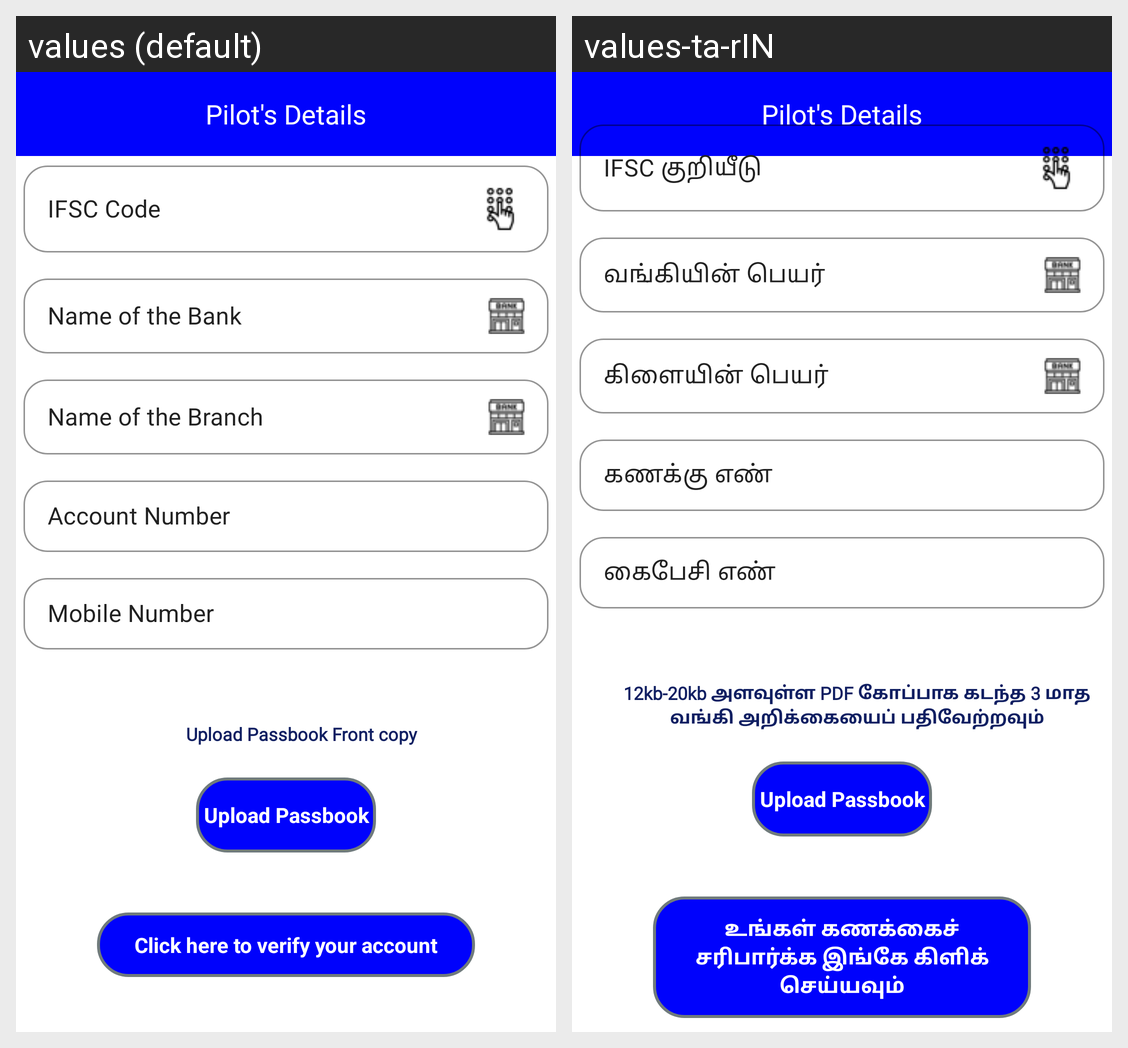

This grid shows one Android layout under two languages. Give, for every string resource on the screen, its name, the default text and each shown locale's text.
Android screen res/layout/activity_account_page.xml rendered under 2 locales, left to right: values (default), values-ta-rIN. Device: Nexus 5 (rendered at 1080×1920; each locale shown at half size, 540×960, under a caption strip naming it); theme Theme.MyApplication.
Strings drawn on this screen, with the default value and each locale's value (text and hints the layout hard-codes, and strings that could not be matched under every locale, appear in the picture but are not listed):

ifsc_code
  values: IFSC Code
  values-ta-rIN: IFSC குறியீடு

name_bank
  values: Name of the Bank
  values-ta-rIN: வங்கியின் பெயர்

name_branch
  values: Name of the Branch
  values-ta-rIN: கிளையின் பெயர்

account_number
  values: Account Number
  values-ta-rIN: கணக்கு எண்

mobile_number
  values: Mobile Number
  values-ta-rIN: கைபேசி எண்

upload_pdf_text
  values: Upload Passbook Front copy
  values-ta-rIN: 12kb-20kb அளவுள்ள PDF கோப்பாக கடந்த 3 மாத வங்கி அறிக்கையைப் பதிவேற்றவும்

upload_passbook
  values: Upload Passbook
  values-ta-rIN: Upload Passbook  [not translated; the default value is used]

verify_account_text
  values: Click here to verify your account
  values-ta-rIN: உங்கள் கணக்கைச் சரிபார்க்க இங்கே கிளிக் செய்யவும்

header
  values: Pilot's Details
  values-ta-rIN: Pilot's Details  [not translated; the default value is used]
